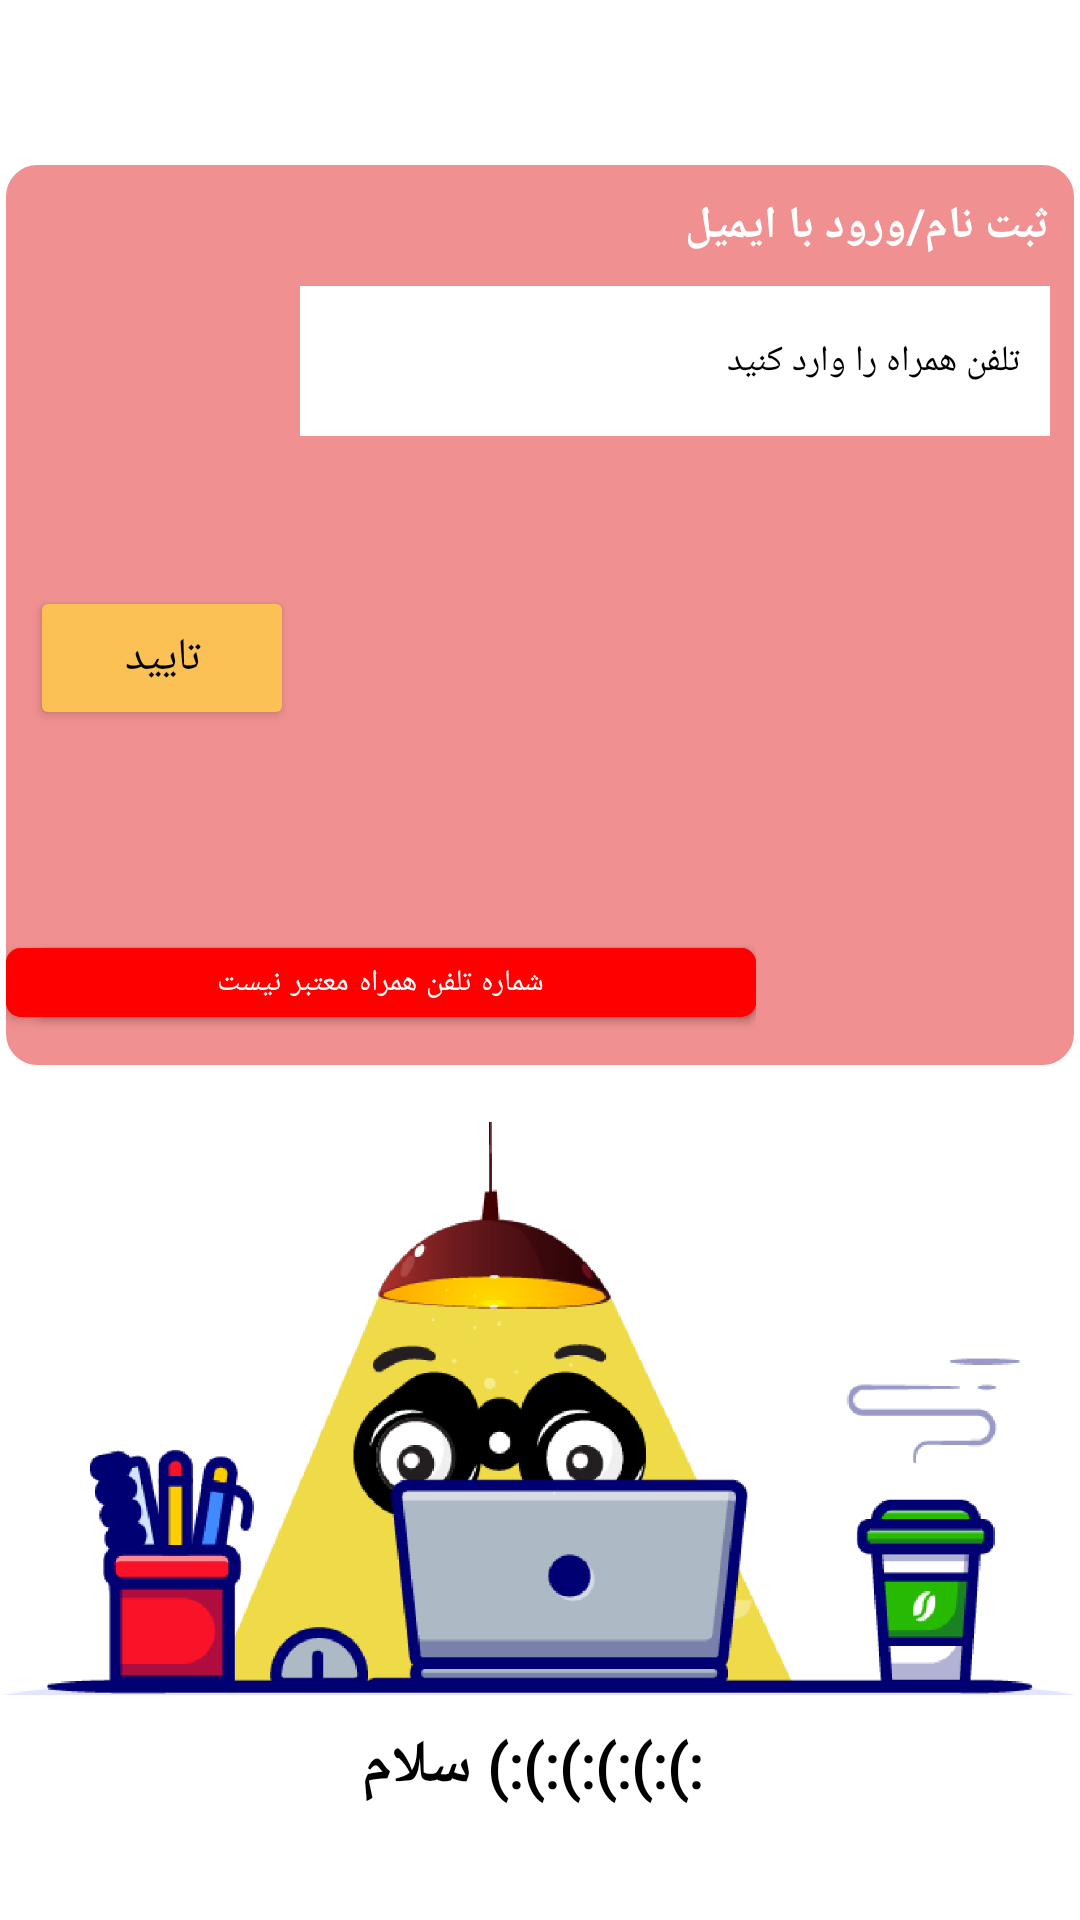

This screen was rendered from an Android layout file. Write that file and the resources it references.
<!-- AndroidManifest.xml: application theme Theme.LoginKoochita -->
<!-- res/layout/activity_mail_login.xml -->
<?xml version="1.0" encoding="utf-8"?>
<androidx.constraintlayout.widget.ConstraintLayout xmlns:android="http://schemas.android.com/apk/res/android"
    xmlns:app="http://schemas.android.com/apk/res-auto"
    xmlns:tools="http://schemas.android.com/tools"
    android:layout_width="match_parent"
    android:layout_height="match_parent"
    tools:context=".phone.PhoneSignUp">


    <ImageView
        android:id="@+id/imageView5"
        android:layout_width="25dp"
        android:layout_height="25dp"
        android:layout_margin="10dp"
        android:src="@drawable/ic_close"
        app:layout_constraintStart_toStartOf="parent"
        app:layout_constraintTop_toTopOf="parent"
        app:tint="#720D19" />


    <ImageView
        android:id="@+id/imageView2"
        android:layout_width="match_parent"
        android:layout_height="300dp"
        android:layout_marginStart="2dp"
        android:layout_marginTop="20dp"
        android:layout_marginEnd="2dp"
        android:background="@drawable/bac_main"
        android:backgroundTint="#F19090"
        app:layout_constraintEnd_toEndOf="parent"
        app:layout_constraintStart_toStartOf="parent"
        app:layout_constraintTop_toBottomOf="@+id/imageView5" />


    <TextView
        android:id="@+id/textView3"
        android:layout_width="wrap_content"
        android:layout_height="wrap_content"
        android:layout_marginTop="10dp"
        android:layout_marginEnd="10dp"
        android:fontFamily="@font/iransans"
        android:text="ثبت نام/ورود با ایمیل"
        android:textColor="@color/white"
        android:textSize="15sp"
        android:textStyle="bold"
        app:layout_constraintEnd_toEndOf="parent"
        app:layout_constraintTop_toTopOf="@+id/imageView2" />

    <ImageView
        android:id="@+id/imageView3"
        android:layout_width="25dp"
        android:layout_height="25dp"
        android:layout_marginEnd="5dp"
        android:background="@drawable/ic_mail"
        app:layout_constraintBottom_toBottomOf="@+id/textView3"
        app:layout_constraintEnd_toStartOf="@+id/textView3"
        app:layout_constraintTop_toTopOf="@+id/textView3" />


    <EditText
        android:id="@+id/edt_input_number"
        android:layout_width="250dp"
        android:layout_height="50dp"
        android:layout_marginTop="10dp"
        android:layout_marginEnd="10dp"
        android:background="@color/white"
        android:backgroundTint="@null"
        android:fontFamily="@font/iransans"
        android:hint="تلفن همراه را وارد کنید"
        android:inputType="textEmailAddress"
        android:maxLength="11"
        android:paddingEnd="10dp"
        android:textAlignment="viewEnd"
        android:textColorHint="@color/black"
        android:textSize="12sp"
        app:layout_constraintEnd_toEndOf="parent"
        app:layout_constraintTop_toBottomOf="@+id/textView3"
        tools:ignore="RtlSymmetry" />

    <RelativeLayout
        android:layout_width="250dp"
        android:layout_height="45dp"
        app:layout_constraintBottom_toBottomOf="@+id/imageView2"
        app:layout_constraintStart_toStartOf="@+id/imageView2">

        <com.google.android.material.button.MaterialButton
            android:id="@+id/mbtn_under"
            android:layout_width="match_parent"
            android:layout_height="match_parent"
            android:layout_marginStart="10dp"
            android:layout_marginBottom="10dp"
            android:backgroundTint="#E38686"
            android:drawableLeft="@drawable/ic_close"
            app:cornerRadius="5dp" />

        <com.google.android.material.button.MaterialButton
            android:id="@+id/mbtnupon"
            android:layout_width="match_parent"
            android:layout_height="match_parent"
            android:layout_marginBottom="10dp"
            android:backgroundTint="#FF0000"
            android:fontFamily="@font/iransans"
            android:text="شماره تلفن همراه معتبر نیست"
            android:textSize="10sp"
            app:cornerRadius="5dp" />
    </RelativeLayout>

    <Button
        android:id="@+id/btn_submit"
        android:layout_width="wrap_content"
        android:layout_height="wrap_content"
        android:layout_marginStart="10dp"
        android:layout_marginTop="50dp"
        android:backgroundTint="#FBC155"
        android:fontFamily="@font/iransans"
        android:text="تایید"
        android:textColor="@color/black"
        android:textSize="15sp"
        app:layout_constraintStart_toStartOf="parent"
        app:layout_constraintTop_toBottomOf="@+id/edt_input_number" />

    <ImageView
        android:id="@+id/imageView4"
        android:layout_width="0dp"
        android:layout_height="0dp"
        android:layout_marginTop="10dp"
        android:layout_marginBottom="75dp"
        android:scaleType="centerCrop"
        android:src="@drawable/main_pic"
        app:layout_constraintBottom_toBottomOf="parent"
        app:layout_constraintEnd_toEndOf="parent"
        app:layout_constraintStart_toStartOf="parent"
        app:layout_constraintTop_toBottomOf="@+id/group2" />

    <TextView
        android:id="@+id/textView2"
        android:layout_width="wrap_content"
        android:layout_height="wrap_content"
        android:layout_marginTop="10dp"
        android:fontFamily="@font/iransans"
        android:text=" :):):):):):) سلام"
        android:textColor="@color/black"
        android:textSize="20sp"
        android:textStyle="bold"
        app:layout_constraintEnd_toEndOf="parent"
        app:layout_constraintStart_toStartOf="parent"
        app:layout_constraintTop_toBottomOf="@+id/imageView4" />

    <androidx.constraintlayout.widget.Group
        android:id="@+id/group2"
        android:layout_width="wrap_content"
        android:layout_height="wrap_content"
        android:layout_marginBottom="364dp"
        app:layout_constraintBottom_toTopOf="@+id/imageView4"
        app:layout_constraintEnd_toStartOf="parent"
        app:layout_constraintStart_toStartOf="parent"
        app:layout_constraintTop_toTopOf="parent" />

</androidx.constraintlayout.widget.ConstraintLayout>
<!-- resources referenced by this layout -->
<resources>
  <!-- drawable bac_main (drawable) -->
  <?xml version="1.0" encoding="utf-8"?>
  <shape xmlns:android="http://schemas.android.com/apk/res/android">
      <solid android:color="#445565" />
      <corners android:radius="10dp" />
  
      <stroke
          android:width="1dp"
          android:color="#707070" />
  </shape>
  <!-- drawable main_pic: png bitmap (drawable, 85624 bytes) -->
  <style name="Theme.LoginKoochita" parent="Theme.MaterialComponents.DayNight.NoActionBar">
          
          <item name="colorPrimary">@color/purple_500</item>
          <item name="colorPrimaryVariant">@color/purple_700</item>
          <item name="colorOnPrimary">@color/white</item>
          
          <item name="colorSecondary">@color/teal_200</item>
          <item name="colorSecondaryVariant">@color/teal_700</item>
          <item name="colorOnSecondary">@color/black</item>
          
          <item name="android:statusBarColor" tools:targetApi="l">@color/black</item>
          
      </style>
  <!-- not gathered from this repository: default colours our renderer supplied (Android Studio template values) -->
  <color name="purple_500">#FF6200EE</color>
  <color name="purple_700">#FF3700B3</color>
  <color name="teal_200">#FF03DAC5</color>
  <color name="teal_700">#FF018786</color>
  <color name="black">#FF000000</color>
  <color name="white">#FFFFFFFF</color>
</resources>
